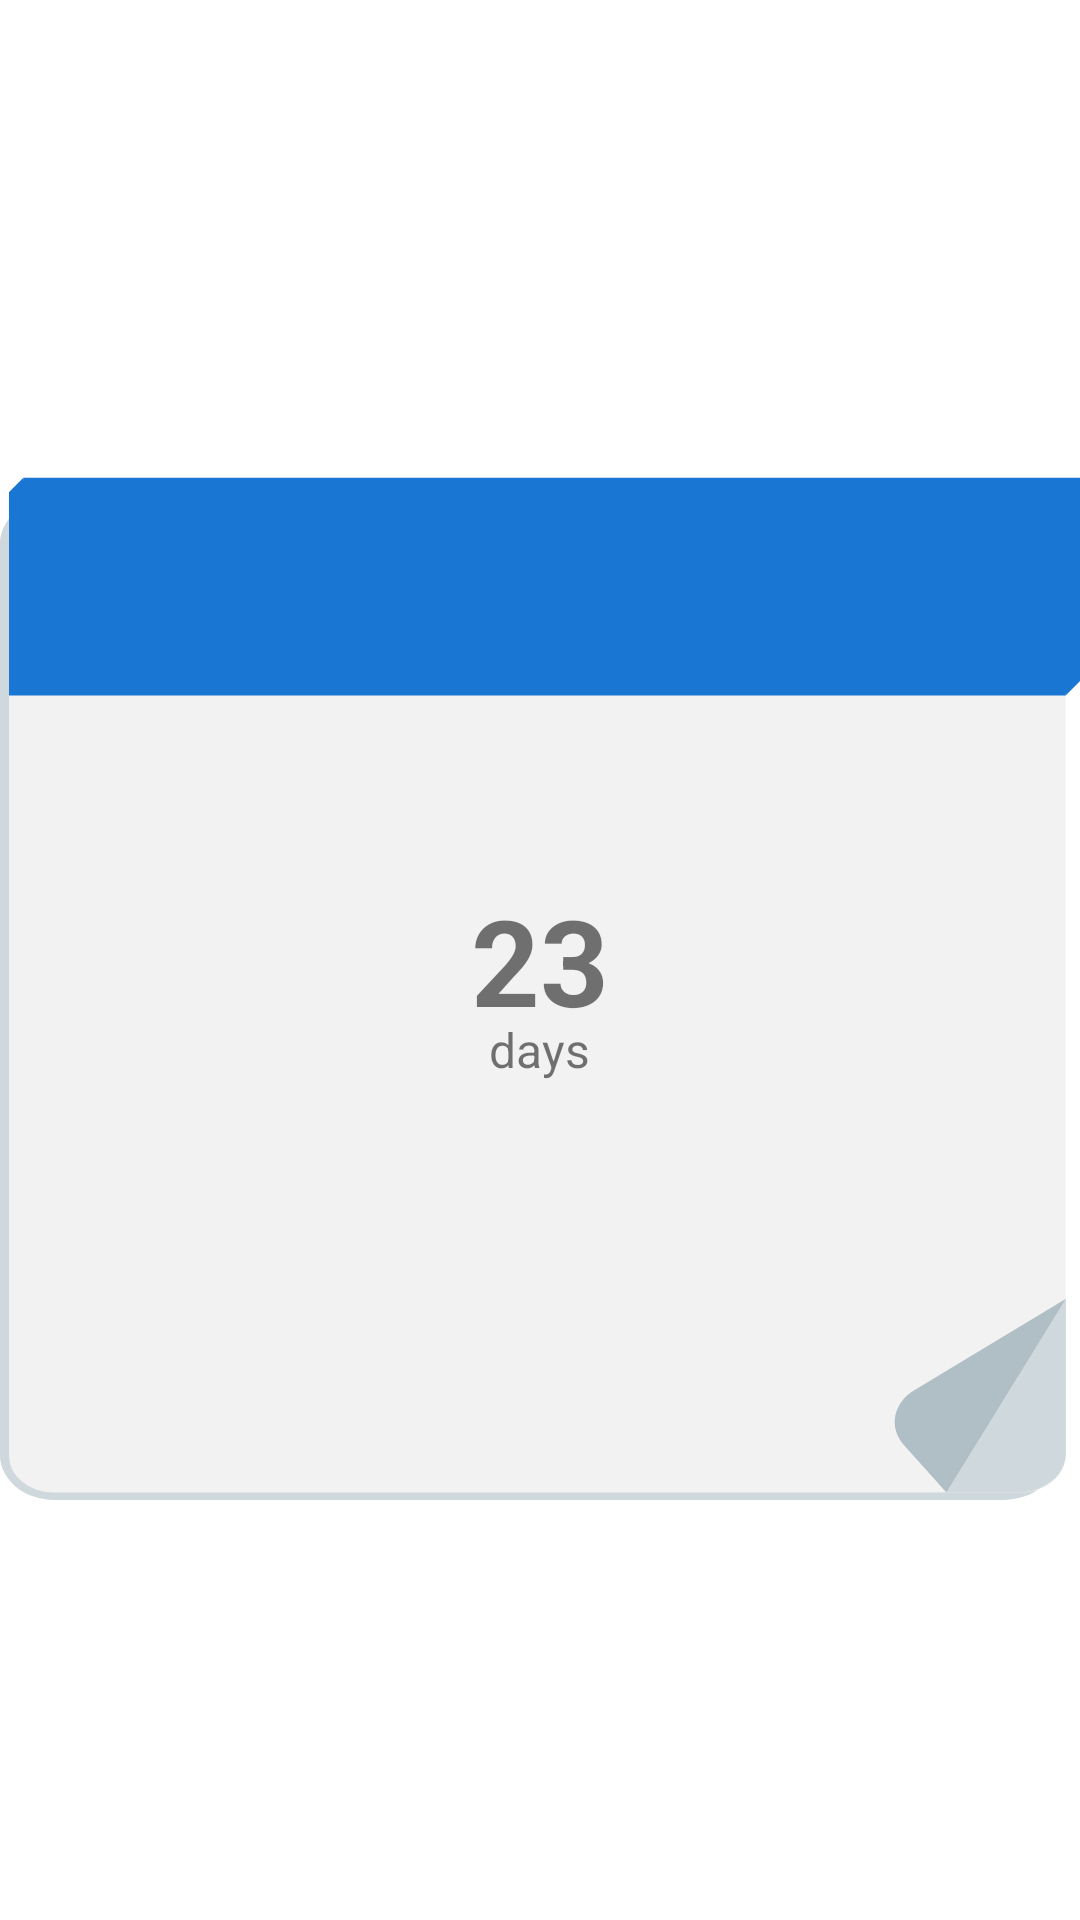

Android layout source for this screen:
<!-- AndroidManifest.xml: application theme Theme.MediaPlayer -->
<!-- res/layout/plant_age.xml -->
<?xml version="1.0" encoding="utf-8"?>
<RelativeLayout xmlns:android="http://schemas.android.com/apk/res/android"
    android:layout_width="100dp"
    android:layout_height="100dp"
    android:orientation="vertical">

    <ImageView
        android:layout_width="match_parent"
        android:layout_height="match_parent"
        android:src="@drawable/calender_bg"/>
    <TextView
        android:layout_width="wrap_content"
        android:layout_height="wrap_content"
        android:id="@+id/plant_age_number"
        android:layout_centerHorizontal="true"
        android:layout_centerVertical="true"
        android:textSize="40sp"
        android:textStyle="bold"
        android:text="23"/>

    <TextView
        android:layout_width="wrap_content"
        android:layout_height="wrap_content"
        android:id="@+id/plant_age_unit"
        android:layout_below="@id/plant_age_number"
        android:layout_centerHorizontal="true"
        android:layout_centerVertical="true"
        android:layout_marginTop="-8dp"
        android:textSize="16sp"
        android:text="days"/>
</RelativeLayout>
<!-- resources referenced by this layout -->
<resources>
  <!-- drawable calender_bg (drawable) -->
  <?xml version="1.0" encoding="utf-8"?>
  <vector xmlns:android="http://schemas.android.com/apk/res/android"
      android:width="100dp"
      android:height="100dp"
      android:viewportWidth="314.57"
      android:viewportHeight="383.33">
      <path
          android:pathData="M15.9,27.9L292.14,27.9A15.9,15.9 0,0 1,308.04 43.8L308.04,367.43A15.9,15.9 0,0 1,292.14 383.33L15.9,383.33A15.9,15.9 0,0 1,0 367.43L0,43.8A15.9,15.9 0,0 1,15.9 27.9z"
          android:fillColor="#cfd8dc"/>
      <path
          android:pathData="M15.59,72.91L297.41,72.91A12.97,12.97 0,0 1,310.38 85.88L310.38,367.7A12.97,12.97 0,0 1,297.41 380.67L15.59,380.67A12.97,12.97 0,0 1,2.62 367.7L2.62,85.88A12.97,12.97 0,0 1,15.59 72.91z"
          android:fillColor="#f2f2f2"/>
      <path
          android:pathData="M2.62,25.56h307.76v72.21h-307.76z"
          android:fillColor="@color/dark_blue"/>
      <path
          android:pathData="m310.38,97.76 l4.17,-5.02 -4.95,-0.89z"
          android:fillColor="@color/dark_blue"/>
      <path
          android:pathData="m6.8,20.53 l-4.13,5.05 4.92,0.86z"
          android:fillColor="@color/dark_blue"/>
      <path
          android:pathData="M6.81,20.53h307.76v72.21h-307.76z"
          android:fillColor="@color/dark_blue"/>
      <path
          android:pathData="m310.46,311.92 l-34.76,68.75h20.84c7.71,0 13.92,-6.21 13.92,-13.92v-54.83z"
          android:fillColor="#cfd8dc"/>
      <path
          android:pathData="m310.48,311.93 l-34.8,68.72 -12.35,-16.79c-4.57,-6.21 -3.24,-14.89 2.97,-19.46l44.18,-32.48z"
          android:fillColor="#b0bec5"/>
  </vector>
  <style name="Theme.MediaPlayer" parent="Theme.MaterialComponents.DayNight.DarkActionBar">
          
          <item name="colorPrimary">@color/purple_500</item>
          <item name="colorPrimaryVariant">@color/purple_700</item>
          <item name="colorOnPrimary">@color/white</item>
          
          <item name="colorSecondary">@color/teal_200</item>
          <item name="colorSecondaryVariant">@color/teal_700</item>
          <item name="colorOnSecondary">@color/black</item>
          
          <item name="android:statusBarColor" tools:targetApi="l">?attr/colorPrimaryVariant</item>
          
      </style>
  <color name="dark_blue">#1976D2</color>
  <color name="purple_500">#8BC34A</color>
  <color name="purple_700">#689F38</color>
  <color name="white">#FFFFFFFF</color>
  <color name="teal_200">#FF03DAC5</color>
  <color name="teal_700">#FF018786</color>
  <color name="black">#FF000000</color>
</resources>
